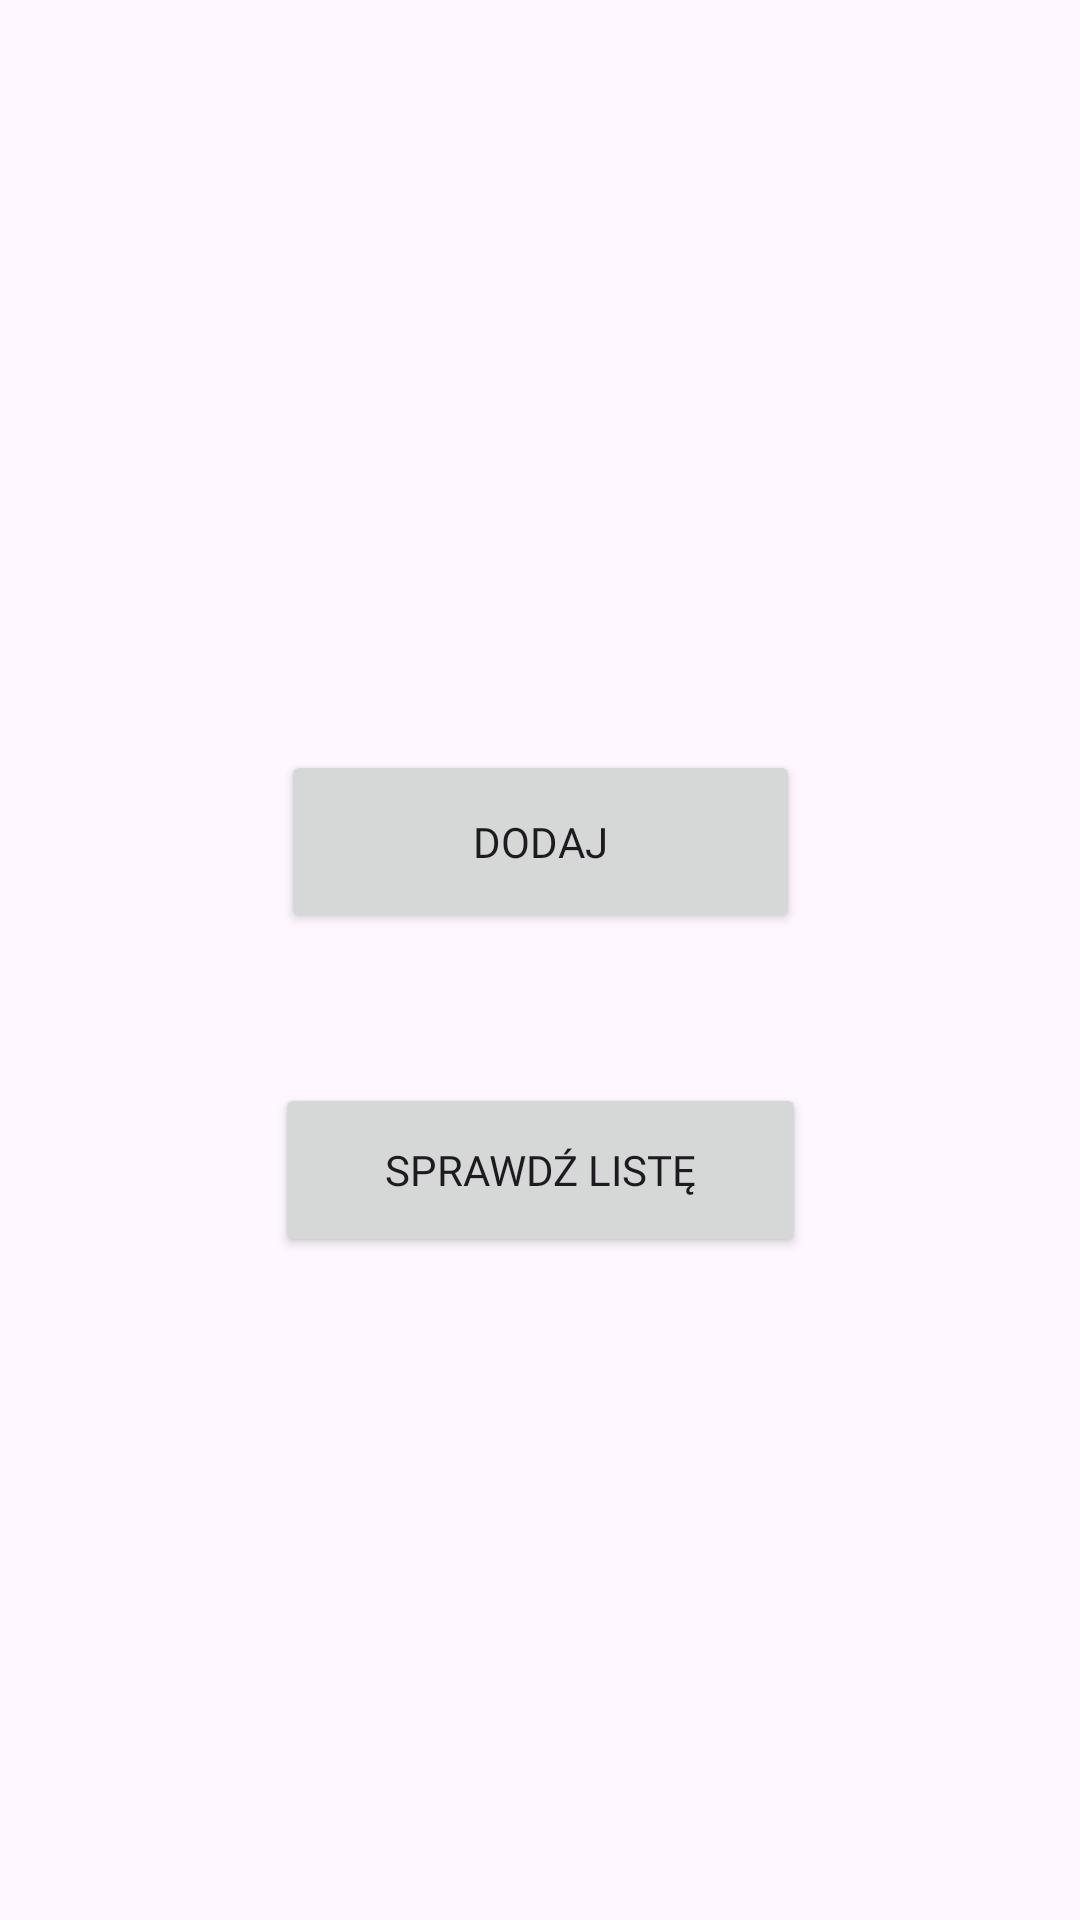

Reconstruct the res/layout file that produces this screen, plus the resources it refers to.
<!-- AndroidManifest.xml: application theme Theme.ShopList -->
<!-- res/layout/activity_main_menu.xml -->
<?xml version="1.0" encoding="utf-8"?>
<androidx.constraintlayout.widget.ConstraintLayout xmlns:android="http://schemas.android.com/apk/res/android"
    xmlns:app="http://schemas.android.com/apk/res-auto"
    xmlns:tools="http://schemas.android.com/tools"
    android:layout_width="match_parent"
    android:layout_height="match_parent"
    tools:context=".MainMenu">

    <Button
        android:id="@+id/buttonAdd"
        android:layout_width="173dp"
        android:layout_height="61dp"
        android:layout_marginTop="250dp"
        android:fontFamily="@font/poppins_semibold"
        android:text="@string/buttonAddText"
        app:layout_constraintEnd_toEndOf="parent"
        app:layout_constraintStart_toStartOf="parent"
        app:layout_constraintTop_toTopOf="parent" />

    <Button
        android:id="@+id/buttonCheckList"
        android:layout_width="177dp"
        android:layout_height="58dp"
        android:layout_marginTop="50dp"
        android:fontFamily="@font/poppins_semibold"
        android:text="@string/ButtonCheckListText"
        app:layout_constraintEnd_toEndOf="parent"
        app:layout_constraintStart_toStartOf="parent"
        app:layout_constraintTop_toBottomOf="@+id/buttonAdd" />

</androidx.constraintlayout.widget.ConstraintLayout>
<!-- resources referenced by this layout -->
<resources>
  <string name="ButtonCheckListText">Sprawdź listę</string>
  <string name="buttonAddText">Dodaj</string>
  <style name="Theme.ShopList" parent="Base.Theme.ShopList" />
  <style name="Base.Theme.ShopList" parent="Theme.Material3.DayNight.NoActionBar">
          
          
      </style>
</resources>
